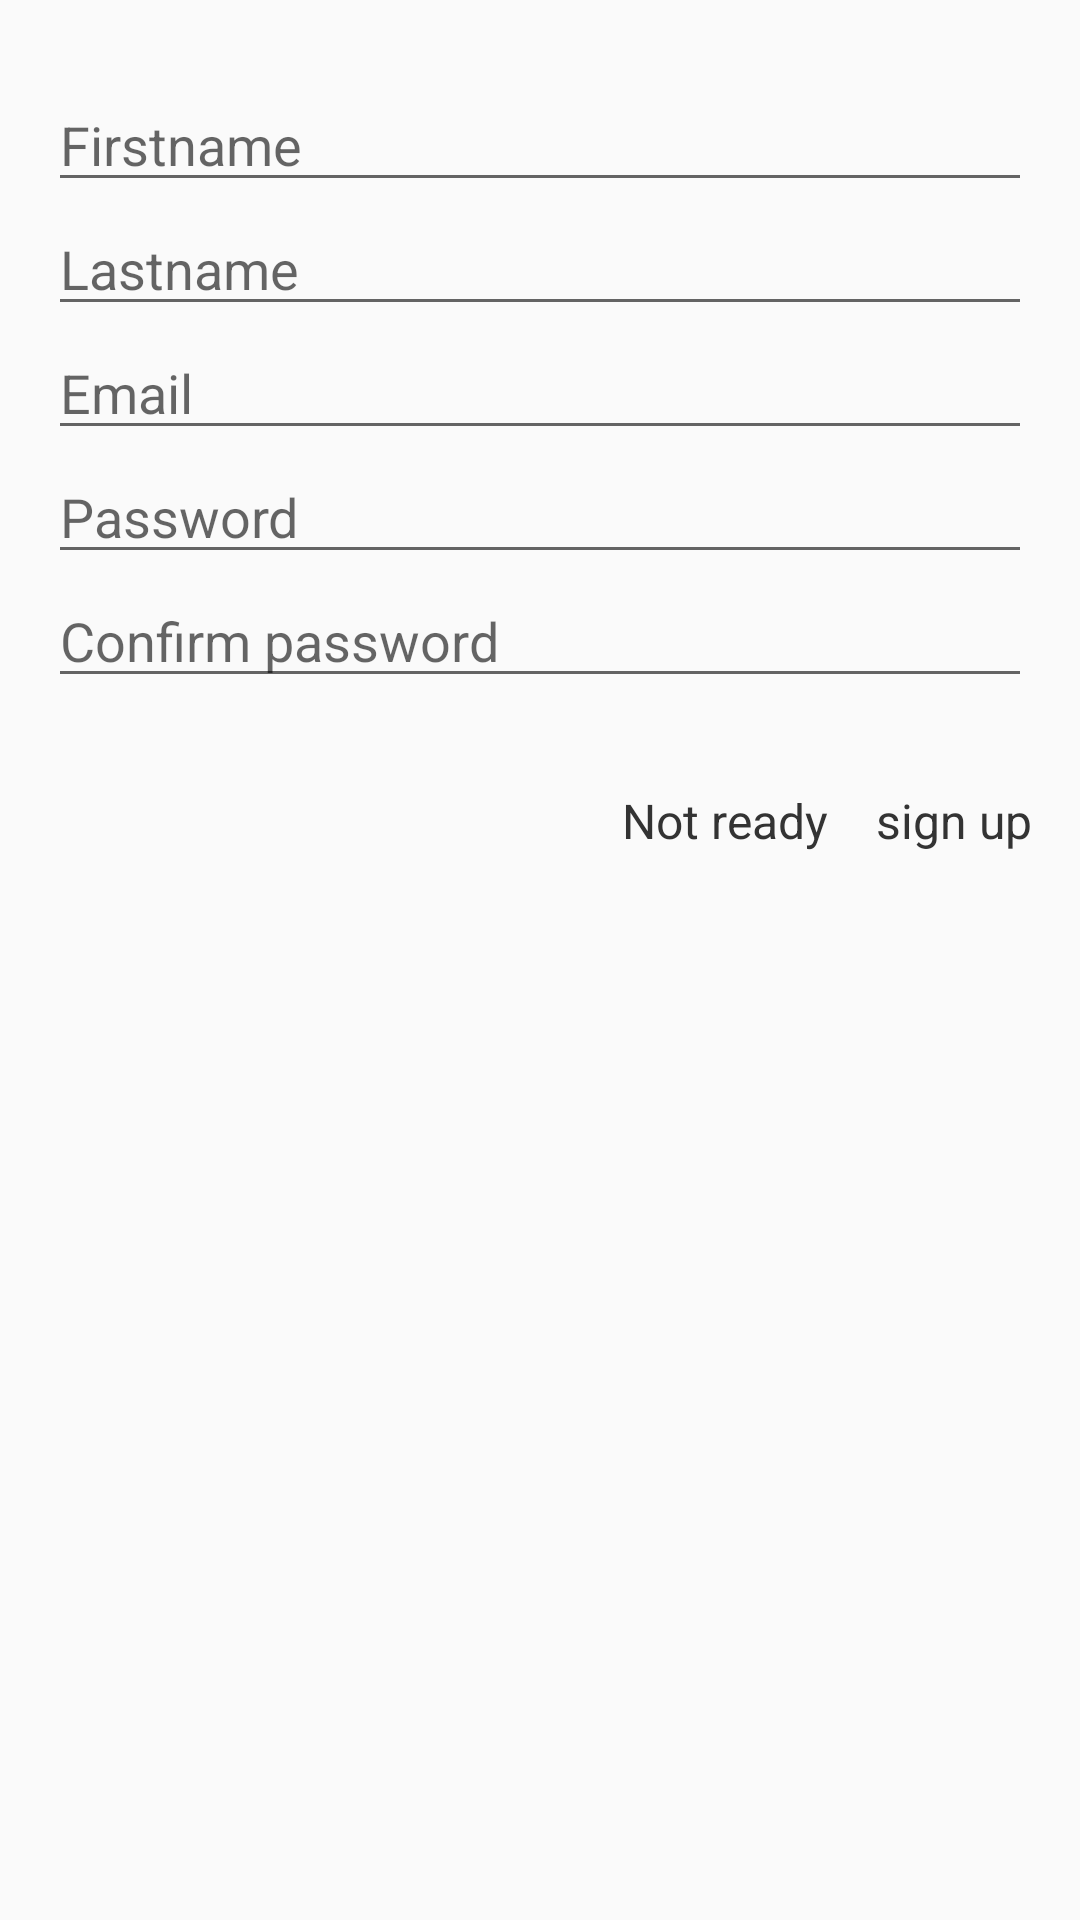

Reconstruct the res/layout file that produces this screen, plus the resources it refers to.
<!-- AndroidManifest.xml: application theme AppTheme -->
<!-- res/layout/dialog_signup.xml -->
<?xml version="1.0" encoding="utf-8"?>
<LinearLayout
    xmlns:android="http://schemas.android.com/apk/res/android"
    xmlns:app="http://schemas.android.com/apk/res-auto"
    android:layout_width="match_parent"
    android:layout_height="match_parent"
    android:orientation="vertical"
    android:layout_marginStart="30dp"
    android:layout_marginEnd="30dp"
    android:padding="@dimen/activity_margin">

    <ImageView
        android:id="@+id/cancel_signup_page"
        android:layout_width="wrap_content"
        android:layout_height="wrap_content"
        android:layout_gravity="end"
        android:layout_marginBottom="10dp"
        app:srcCompat="@drawable/ic_cancel_black_24dp"/>


    
    <EditText
        android:id="@+id/signup_firstname"
        android:inputType="text"
        android:hint="@string/hint_first_name"
        style="@style/EditorFieldStyle" />

    
    <EditText
        android:id="@+id/signup_lastname"
        android:inputType="text"
        android:hint="@string/hint_lastname"
        style="@style/EditorFieldStyle" />

    
    <EditText
        android:id="@+id/signup_email"
        android:inputType="textEmailAddress"
        android:hint="@string/hint_email"
        style="@style/EditorFieldStyle" />

    
    <EditText
        android:id="@+id/signup_password"
        android:inputType="textPassword"
        android:hint="@string/hint_password"
        style="@style/EditorFieldStyle" />

    
    <EditText
        android:id="@+id/signup_confirm_password"
        android:inputType="textPassword"
        android:hint="@string/hint_password_confirm"
        style="@style/EditorFieldStyle" />

    <LinearLayout
        android:layout_width="wrap_content"
        android:layout_height="wrap_content"
        android:layout_marginTop="30dp"
        android:layout_gravity="end">

        <TextView
            android:id="@+id/not_ready_for_signup"
            android:layout_width="wrap_content"
            android:layout_height="wrap_content"
            android:text="@string/not_ready"
            android:textColor="@color/special_black"
            android:layout_marginEnd="8dp"
            android:textSize="@dimen/profile_size"/>

        <TextView
            android:id="@+id/btn_signup"
            android:layout_width="wrap_content"
            android:layout_height="wrap_content"
            android:text="@string/sign_up"
            android:textColor="@color/special_black"
            android:layout_marginStart="8dp"
            android:textSize="@dimen/profile_size"/>
    </LinearLayout>


</LinearLayout>
<!-- resources referenced by this layout -->
<resources>
  <color name="special_black">#333333</color>
  <dimen name="activity_margin">16sp</dimen>
  <dimen name="profile_size">16sp</dimen>
  <string name="hint_email">Email</string>
  <string name="hint_first_name">Firstname</string>
  <string name="hint_lastname">Lastname</string>
  <string name="hint_password">Password</string>
  <string name="hint_password_confirm">Confirm password</string>
  <string name="not_ready">Not ready</string>
  <string name="sign_up">sign up</string>
  <style name="EditorFieldStyle">
          <item name="android:layout_height">wrap_content</item>
          <item name="android:layout_width">match_parent</item>
          <item name="android:textAppearance">?android:textAppearanceMedium</item>
      </style>
  <style name="AppTheme" parent="Theme.AppCompat.Light.DarkActionBar">
          
          <item name="colorPrimary">@color/colorPrimary</item>
          <item name="colorPrimaryDark">@color/colorPrimaryDark</item>
          <item name="colorAccent">@color/colorAccent</item>
          <item name="preferenceTheme">@style/PreferenceThemeOverlay</item>
      </style>
  <color name="colorPrimary">#00695c</color>
  <color name="colorPrimaryDark">#004D40</color>
  <color name="colorAccent">#0097A7</color>
</resources>
